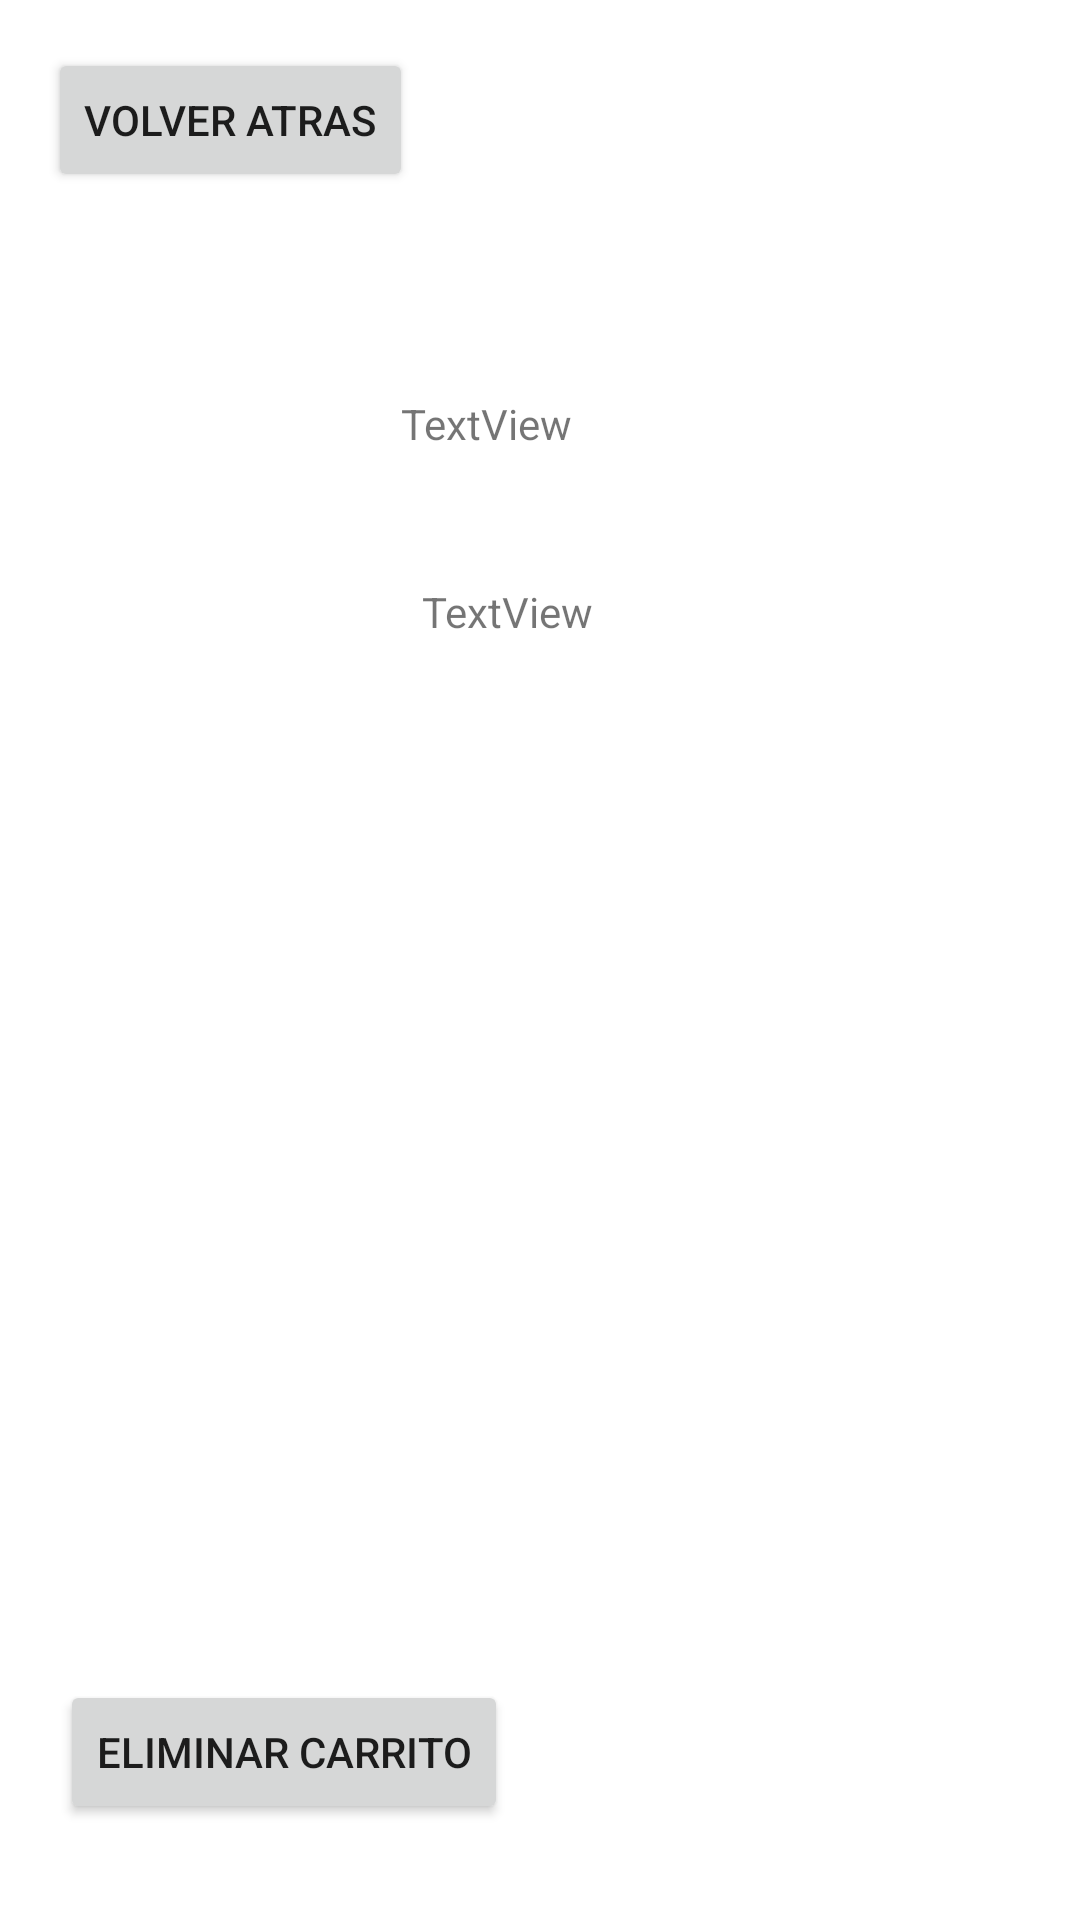

Write the Android layout XML for this screen, with the resource values it uses.
<!-- AndroidManifest.xml: application theme Theme.Solemne_GF_NH_RQ -->
<!-- res/layout/activity_detail_trolley.xml -->
<?xml version="1.0" encoding="utf-8"?>
<androidx.constraintlayout.widget.ConstraintLayout xmlns:android="http://schemas.android.com/apk/res/android"
    xmlns:app="http://schemas.android.com/apk/res-auto"
    xmlns:tools="http://schemas.android.com/tools"
    android:layout_width="match_parent"
    android:layout_height="match_parent"
    tools:context=".detail_trolley">

    <Button
        android:id="@+id/btn_back14"
        android:layout_width="wrap_content"
        android:layout_height="wrap_content"
        android:layout_marginStart="16dp"
        android:layout_marginTop="16dp"
        android:onClick="back"
        android:text="Volver Atras"
        app:layout_constraintStart_toStartOf="parent"
        app:layout_constraintTop_toTopOf="parent" />

    <TextView
        android:id="@+id/textView15"
        android:layout_width="wrap_content"
        android:layout_height="wrap_content"
        android:layout_marginStart="20dp"
        android:layout_marginTop="108dp"
        android:text="TextView"
        app:layout_constraintBottom_toBottomOf="parent"
        app:layout_constraintEnd_toEndOf="parent"
        app:layout_constraintHorizontal_bias="0.402"
        app:layout_constraintStart_toStartOf="parent"
        app:layout_constraintTop_toTopOf="parent"
        app:layout_constraintVertical_bias="0.046" />

    <TextView
        android:id="@+id/textView16"
        android:layout_width="wrap_content"
        android:layout_height="wrap_content"
        android:layout_marginStart="20dp"
        android:layout_marginTop="108dp"
        android:text="TextView"
        app:layout_constraintBottom_toBottomOf="parent"
        app:layout_constraintEnd_toEndOf="parent"
        app:layout_constraintHorizontal_bias="0.426"
        app:layout_constraintStart_toStartOf="parent"
        app:layout_constraintTop_toTopOf="parent"
        app:layout_constraintVertical_bias="0.168" />

    <Button
        android:id="@+id/delete_trolley"
        android:layout_width="wrap_content"
        android:layout_height="wrap_content"
        android:layout_marginStart="20dp"
        android:layout_marginBottom="32dp"
        android:onClick="eliminarCarrito"
        android:text="Eliminar Carrito"
        app:layout_constraintBottom_toBottomOf="parent"
        app:layout_constraintStart_toStartOf="parent" />
</androidx.constraintlayout.widget.ConstraintLayout>
<!-- resources referenced by this layout -->
<resources>
  <style name="Theme.Solemne_GF_NH_RQ" parent="Theme.MaterialComponents.DayNight.DarkActionBar">
          
          <item name="colorPrimary">@color/purple_500</item>
          <item name="colorPrimaryVariant">@color/purple_700</item>
          <item name="colorOnPrimary">@color/white</item>
          
          <item name="colorSecondary">@color/teal_200</item>
          <item name="colorSecondaryVariant">@color/teal_700</item>
          <item name="colorOnSecondary">@color/black</item>
          
          <item name="android:statusBarColor" tools:targetApi="l">?attr/colorPrimaryVariant</item>
          
      </style>
  <!-- not gathered from this repository: default colours our renderer supplied (Android Studio template values) -->
  <color name="purple_500">#FF6200EE</color>
  <color name="purple_700">#FF3700B3</color>
  <color name="teal_200">#FF03DAC5</color>
  <color name="teal_700">#FF018786</color>
  <color name="black">#FF000000</color>
  <color name="white">#FFFFFFFF</color>
</resources>
